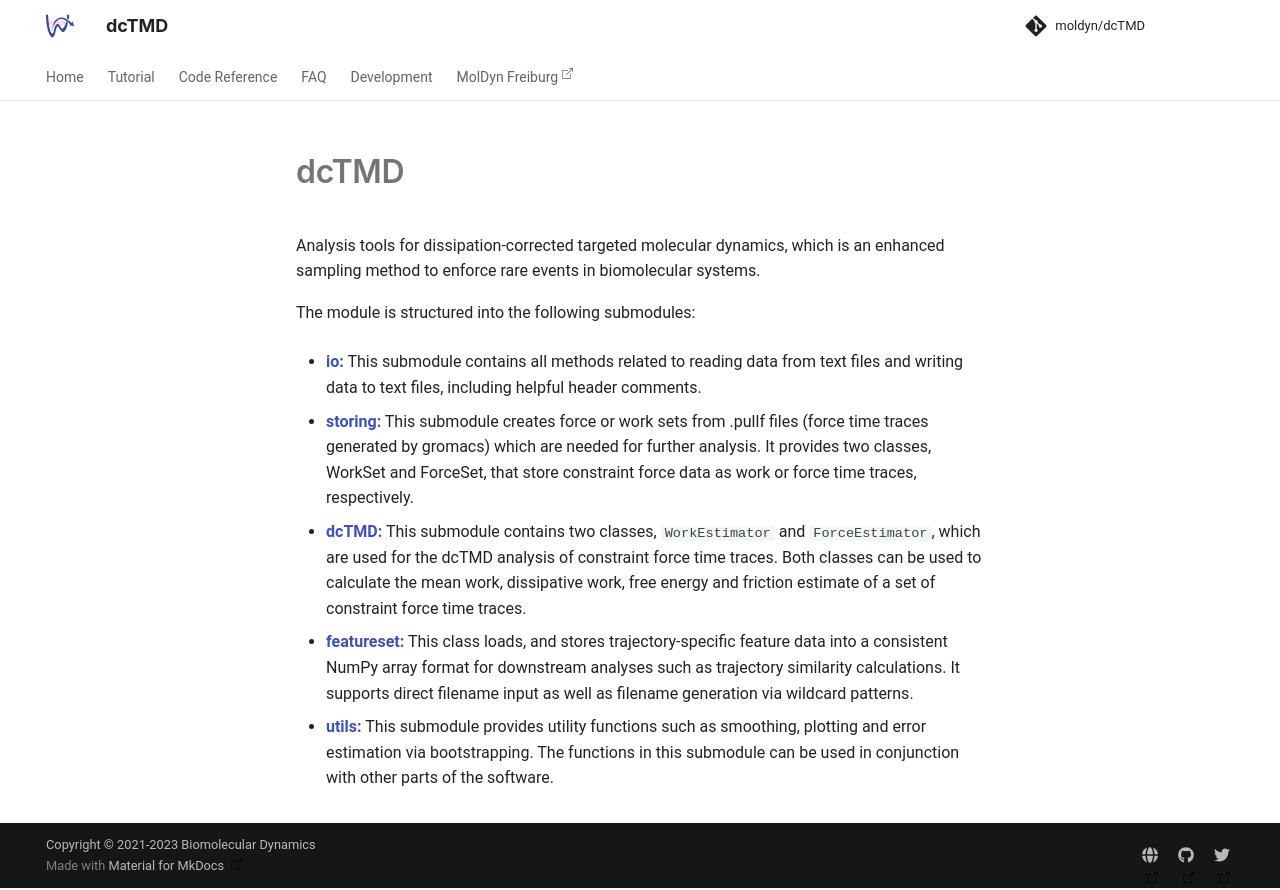

repository: moldyn/dcTMD · page: dcTMD/index.html · generator: mkdocs

Analysis tools for dissipation-corrected targeted molecular dynamics, which is an enhanced sampling method to enforce rare events in biomolecular systems.

The module is structured into the following submodules:

- [**io:**][dcTMD.io] This submodule contains all methods related to reading data from text files and writing data to text files, including helpful header comments.

- [**storing:**][dcTMD.storing] This submodule creates force or work sets from .pullf files (force time traces generated by gromacs) which are needed for further analysis. It provides two classes, WorkSet and ForceSet, that store constraint force data as work or force time traces, respectively.

- [**dcTMD:**][dcTMD.dcTMD] This submodule contains two classes, `WorkEstimator` and `ForceEstimator`, which are used for the dcTMD analysis of constraint force time traces. Both classes can be used to calculate the mean work, dissipative work, free energy and friction estimate of a set of constraint force time traces.

- [**featureset:**][dcTMD.featureset] This class loads, and stores trajectory-specific feature data into a consistent NumPy array format for downstream analyses such as trajectory similarity calculations. It supports direct filename input as well as filename generation via wildcard patterns.

- [**utils:**][dcTMD.utils] This submodule provides utility functions such as smoothing, plotting and error estimation via bootstrapping. The functions in this submodule can be used in conjunction with other parts of the software.
